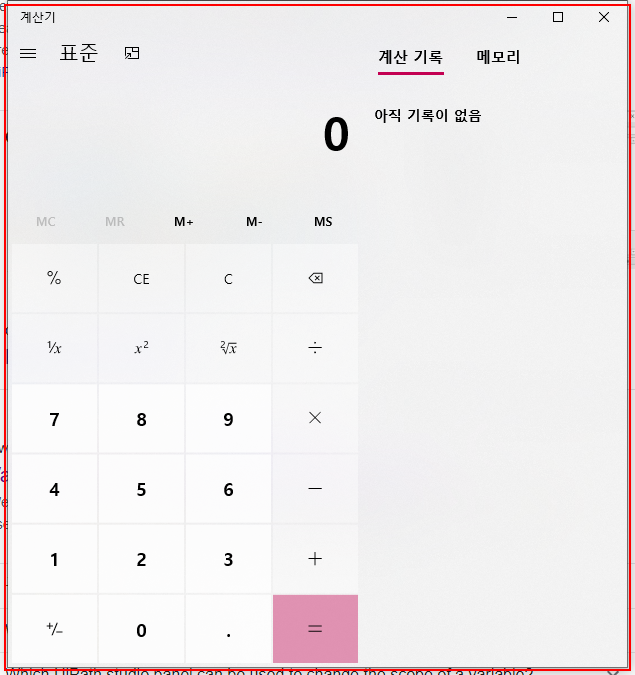
Workflow: 시퀀스

Step 1: 'ApplicationFrameHost.ex...' 열기 in window '계산기' (applicationframehost.exe)

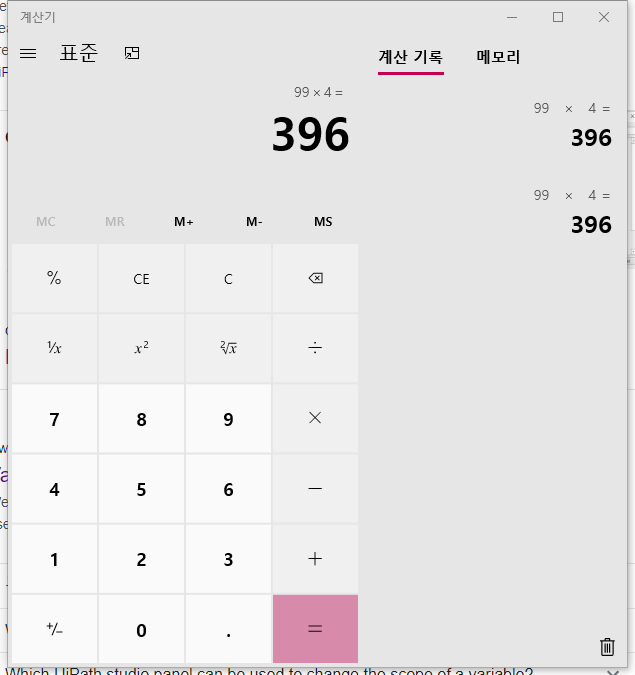
Step 2: Attach Window '    Applicati' in window '계산기' (applicationframehost.exe)

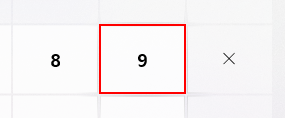
Step 3: click on the button

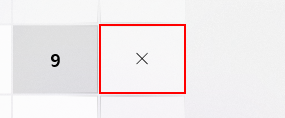
Step 4: click on the button '곱하기'

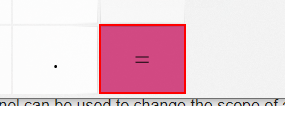
Step 5: click on the button '같음'